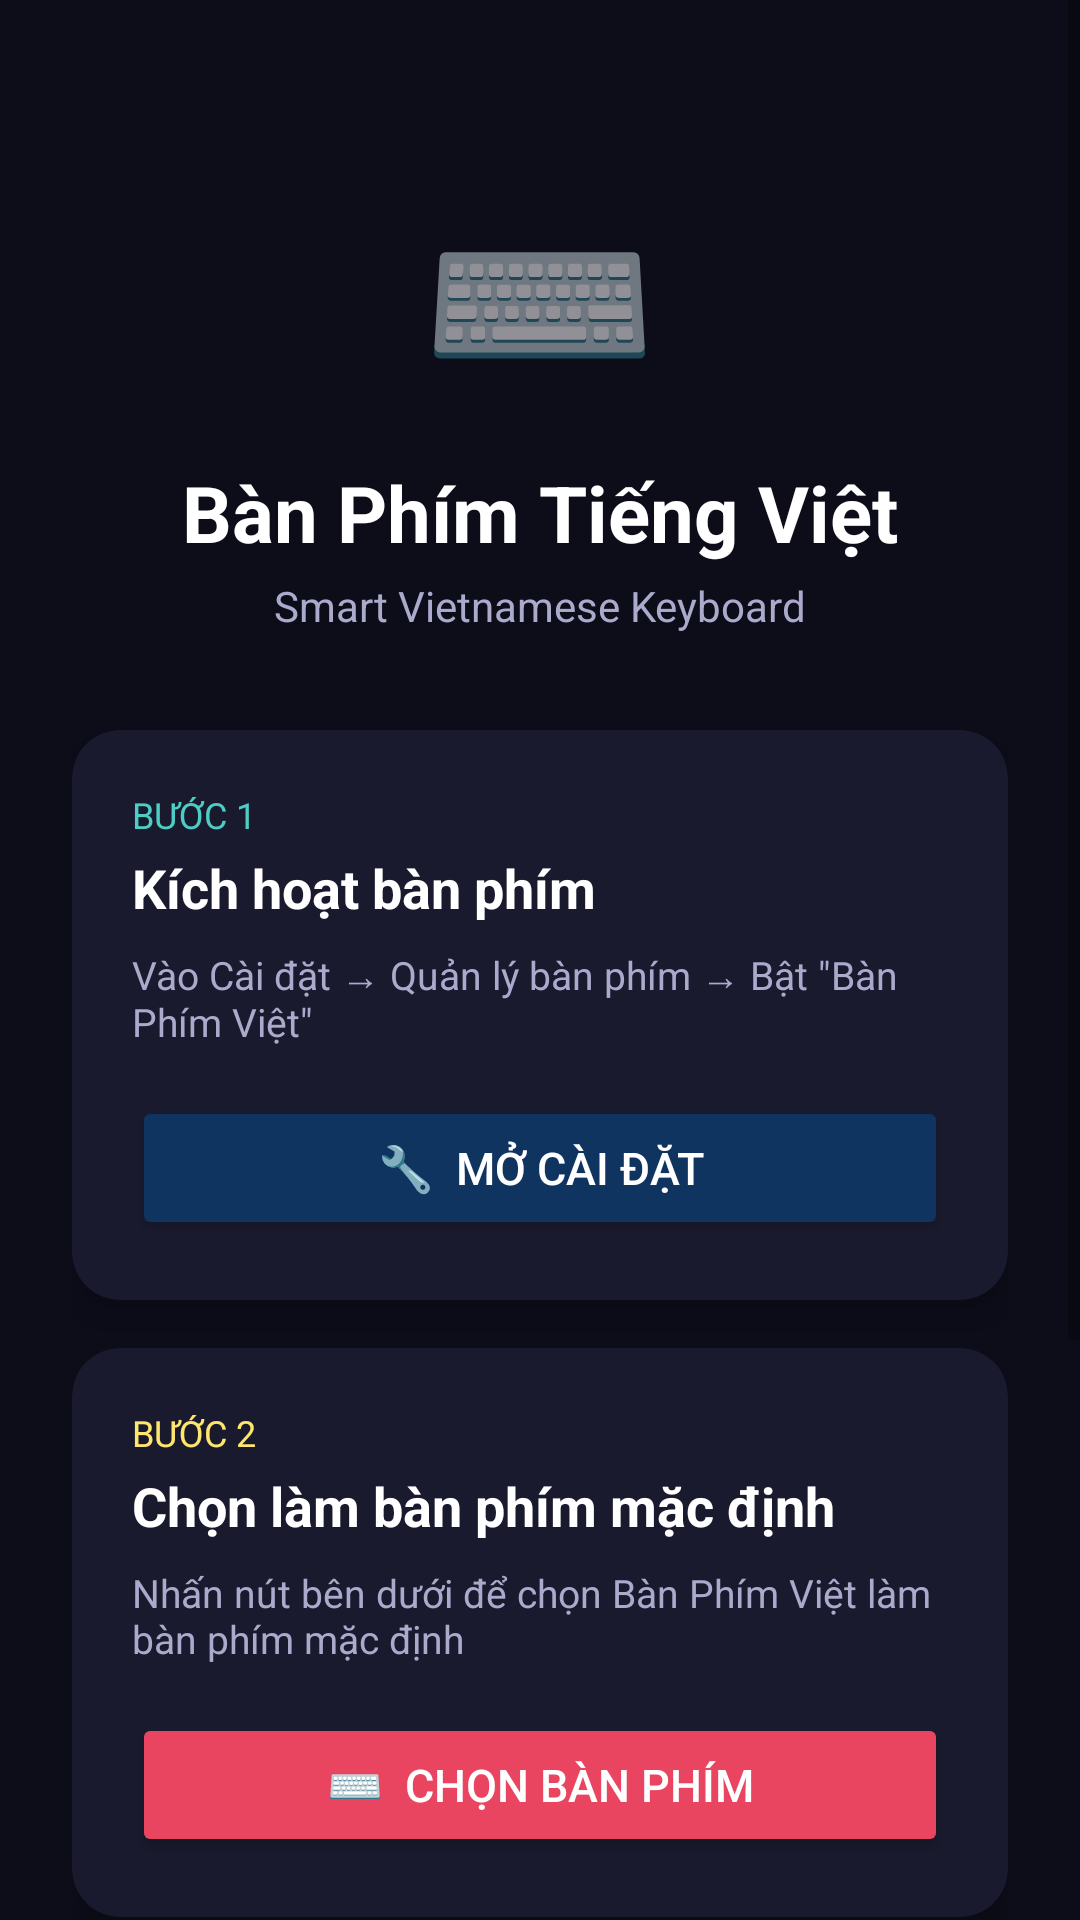

Android layout source for this screen:
<!-- AndroidManifest.xml: application theme Theme.VietnameseKeyboard -->
<!-- res/layout/activity_setup.xml -->
<?xml version="1.0" encoding="utf-8"?>
<ScrollView xmlns:android="http://schemas.android.com/apk/res/android"
    android:layout_width="match_parent"
    android:layout_height="match_parent"
    android:background="#FF0D0D1A">

    <LinearLayout
        android:layout_width="match_parent"
        android:layout_height="wrap_content"
        android:orientation="vertical"
        android:padding="24dp"
        android:gravity="center_horizontal">

        <TextView
            android:layout_width="wrap_content"
            android:layout_height="wrap_content"
            android:text="⌨️"
            android:textSize="64sp"
            android:layout_marginTop="32dp"/>

        <TextView
            android:layout_width="wrap_content"
            android:layout_height="wrap_content"
            android:text="Bàn Phím Tiếng Việt"
            android:textSize="26sp"
            android:textStyle="bold"
            android:textColor="#FFFFFFFF"
            android:layout_marginTop="12dp"/>

        <TextView
            android:layout_width="wrap_content"
            android:layout_height="wrap_content"
            android:text="Smart Vietnamese Keyboard"
            android:textSize="14sp"
            android:textColor="#FFAAAACC"
            android:layout_marginTop="4dp"/>

        
        <androidx.cardview.widget.CardView
            xmlns:app="http://schemas.android.com/apk/res-auto"
            android:layout_width="match_parent"
            android:layout_height="wrap_content"
            android:layout_marginTop="32dp"
            app:cardBackgroundColor="#FF1A1A2E"
            app:cardCornerRadius="16dp"
            app:cardElevation="8dp">

            <LinearLayout
                android:layout_width="match_parent"
                android:layout_height="wrap_content"
                android:orientation="vertical"
                android:padding="20dp">

                <TextView
                    android:layout_width="wrap_content"
                    android:layout_height="wrap_content"
                    android:text="Bước 1"
                    android:textSize="12sp"
                    android:textColor="#FF4ECDC4"
                    android:textAllCaps="true"/>

                <TextView
                    android:layout_width="wrap_content"
                    android:layout_height="wrap_content"
                    android:text="Kích hoạt bàn phím"
                    android:textSize="18sp"
                    android:textStyle="bold"
                    android:textColor="#FFFFFFFF"
                    android:layout_marginTop="4dp"/>

                <TextView
                    android:layout_width="wrap_content"
                    android:layout_height="wrap_content"
                    android:text="Vào Cài đặt → Quản lý bàn phím → Bật &quot;Bàn Phím Việt&quot;"
                    android:textSize="13sp"
                    android:textColor="#FFAAAACC"
                    android:layout_marginTop="8dp"/>

                <Button
                    android:id="@+id/btn_enable"
                    android:layout_width="match_parent"
                    android:layout_height="48dp"
                    android:layout_marginTop="16dp"
                    android:text="🔧  Mở Cài Đặt"
                    android:textSize="15sp"
                    android:backgroundTint="#FF0F3460"
                    android:textColor="#FFFFFFFF"/>
            </LinearLayout>
        </androidx.cardview.widget.CardView>

        
        <androidx.cardview.widget.CardView
            xmlns:app="http://schemas.android.com/apk/res-auto"
            android:layout_width="match_parent"
            android:layout_height="wrap_content"
            android:layout_marginTop="16dp"
            app:cardBackgroundColor="#FF1A1A2E"
            app:cardCornerRadius="16dp"
            app:cardElevation="8dp">

            <LinearLayout
                android:layout_width="match_parent"
                android:layout_height="wrap_content"
                android:orientation="vertical"
                android:padding="20dp">

                <TextView
                    android:layout_width="wrap_content"
                    android:layout_height="wrap_content"
                    android:text="Bước 2"
                    android:textSize="12sp"
                    android:textColor="#FFFFE66D"
                    android:textAllCaps="true"/>

                <TextView
                    android:layout_width="wrap_content"
                    android:layout_height="wrap_content"
                    android:text="Chọn làm bàn phím mặc định"
                    android:textSize="18sp"
                    android:textStyle="bold"
                    android:textColor="#FFFFFFFF"
                    android:layout_marginTop="4dp"/>

                <TextView
                    android:layout_width="wrap_content"
                    android:layout_height="wrap_content"
                    android:text="Nhấn nút bên dưới để chọn Bàn Phím Việt làm bàn phím mặc định"
                    android:textSize="13sp"
                    android:textColor="#FFAAAACC"
                    android:layout_marginTop="8dp"/>

                <Button
                    android:id="@+id/btn_select"
                    android:layout_width="match_parent"
                    android:layout_height="48dp"
                    android:layout_marginTop="16dp"
                    android:text="⌨️  Chọn Bàn Phím"
                    android:textSize="15sp"
                    android:backgroundTint="#FFE94560"
                    android:textColor="#FFFFFFFF"/>
            </LinearLayout>
        </androidx.cardview.widget.CardView>

        
        <androidx.cardview.widget.CardView
            xmlns:app="http://schemas.android.com/apk/res-auto"
            android:layout_width="match_parent"
            android:layout_height="wrap_content"
            android:layout_marginTop="16dp"
            app:cardBackgroundColor="#FF1A1A2E"
            app:cardCornerRadius="16dp"
            app:cardElevation="8dp">

            <LinearLayout
                android:layout_width="match_parent"
                android:layout_height="wrap_content"
                android:orientation="vertical"
                android:padding="20dp">

                <TextView
                    android:layout_width="wrap_content"
                    android:layout_height="wrap_content"
                    android:text="✨ Tính năng"
                    android:textSize="16sp"
                    android:textStyle="bold"
                    android:textColor="#FFFFFFFF"/>

                <TextView
                    android:layout_width="wrap_content"
                    android:layout_height="wrap_content"
                    android:text="🇻🇳  Đầy đủ 29 chữ cái tiếng Việt\n🎵  5 dấu thanh: sắc, huyền, ngã, hỏi, nặng\n🔢  Dãy phím số 1-9 (tắt/hiện)\n😊  Bộ emoji dễ thương khi chat\n🌙  Giao diện tối hiện đại\n⚡  Gõ nhanh với VNI/Telex"
                    android:textSize="14sp"
                    android:textColor="#FFCCCCDD"
                    android:lineSpacingExtra="6dp"
                    android:layout_marginTop="12dp"/>
            </LinearLayout>
        </androidx.cardview.widget.CardView>

        <TextView
            android:layout_width="wrap_content"
            android:layout_height="wrap_content"
            android:text="Made with ❤️ for Vietnam"
            android:textSize="12sp"
            android:textColor="#FF666688"
            android:layout_marginTop="24dp"
            android:layout_marginBottom="16dp"/>

    </LinearLayout>
</ScrollView>
<!-- resources referenced by this layout -->
<resources>
  <style name="Theme.VietnameseKeyboard" parent="Theme.MaterialComponents.DayNight.DarkActionBar">
          <item name="colorPrimary">@color/purple_500</item>
          <item name="colorPrimaryVariant">@color/purple_700</item>
          <item name="colorOnPrimary">@color/white</item>
          <item name="colorSecondary">@color/teal_200</item>
          <item name="colorSecondaryVariant">@color/teal_700</item>
          <item name="colorOnSecondary">@color/black</item>
          <item name="android:statusBarColor">@color/purple_700</item>
      </style>
  <color name="purple_500">#FF6200EE</color>
  <color name="purple_700">#FF3700B3</color>
  <color name="white">#FFFFFFFF</color>
  <color name="teal_200">#FF03DAC5</color>
  <color name="teal_700">#FF018786</color>
  <color name="black">#FF000000</color>
</resources>
